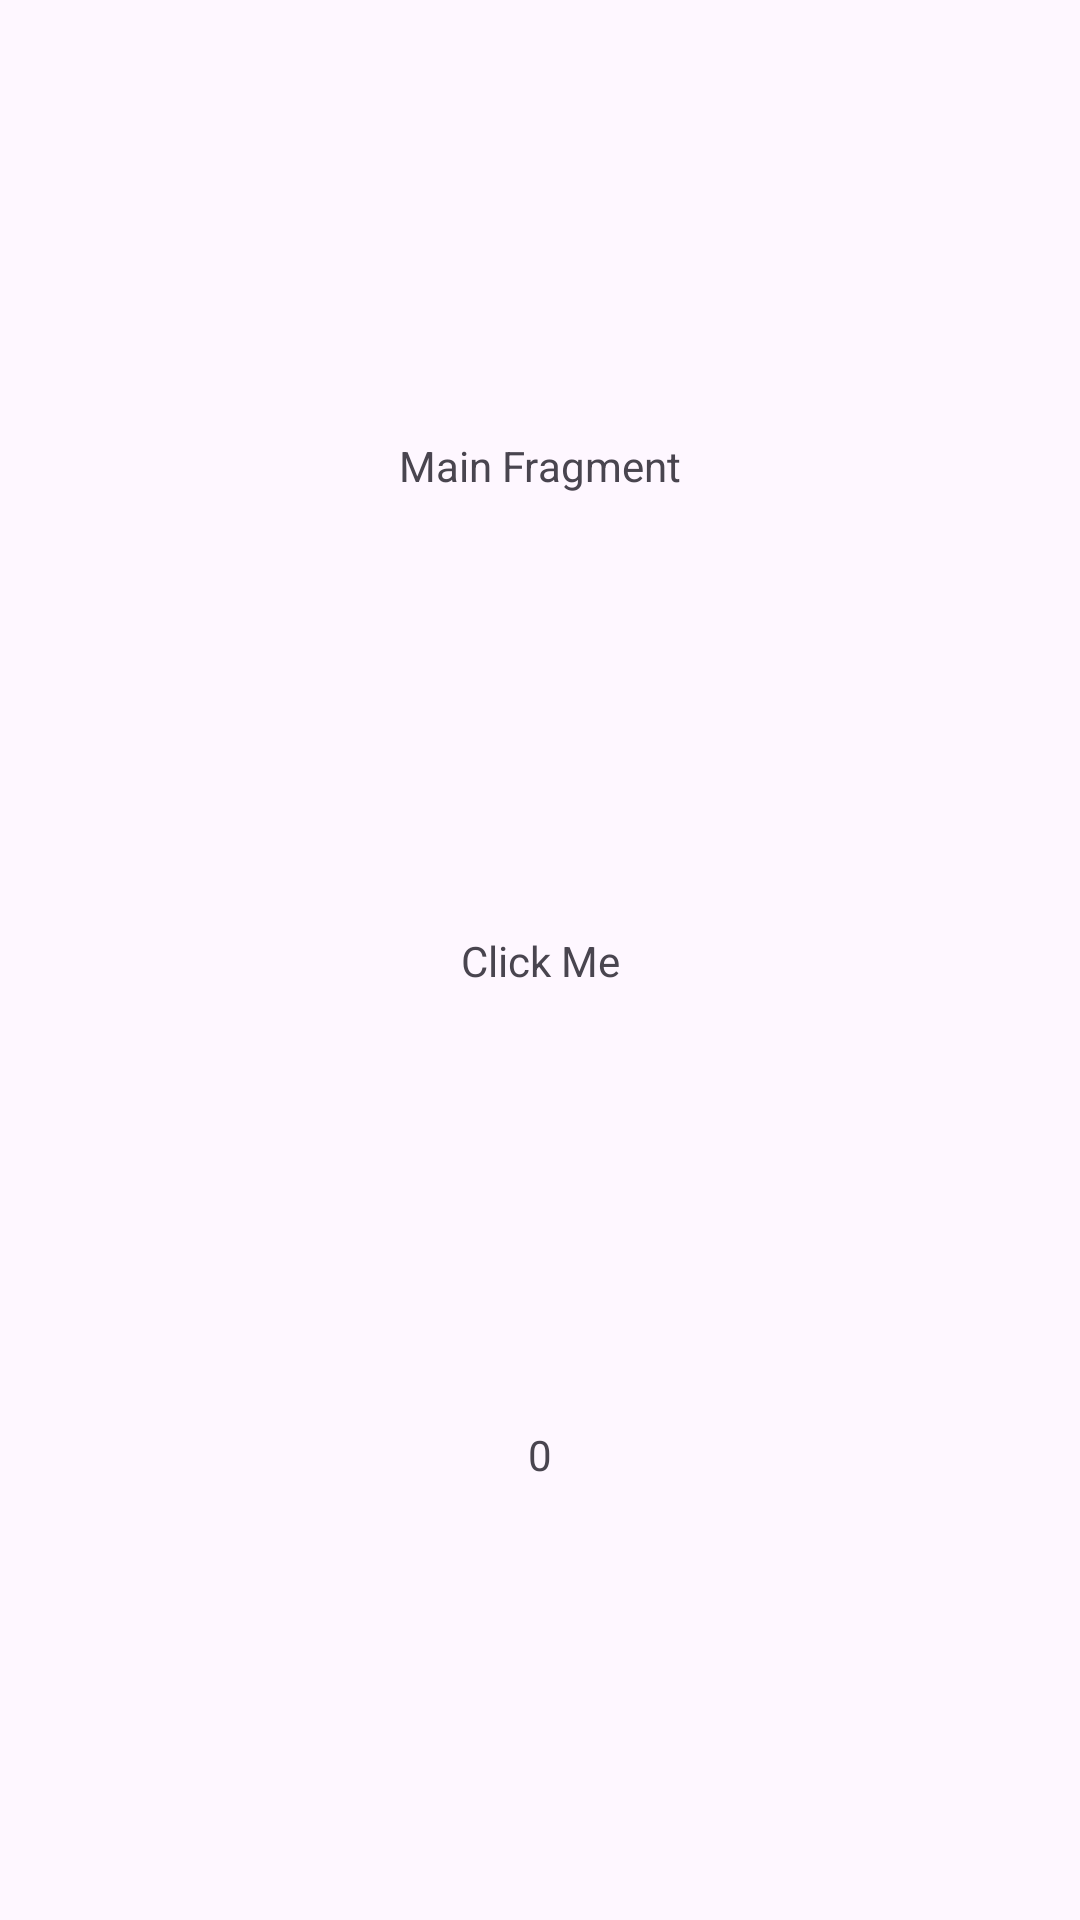

The Android layout XML behind this screen, and the referenced resources:
<!-- AndroidManifest.xml: application theme Theme.StateRestore -->
<!-- res/layout/fragment_main.xml -->
<?xml version="1.0" encoding="utf-8"?>
<androidx.constraintlayout.widget.ConstraintLayout xmlns:android="http://schemas.android.com/apk/res/android"
    xmlns:app="http://schemas.android.com/apk/res-auto"
    xmlns:tools="http://schemas.android.com/tools"
    android:layout_width="match_parent"
    android:layout_height="match_parent"
    tools:context=".MainFragment">

    <TextView
        android:id="@+id/textView"
        android:layout_width="wrap_content"
        android:layout_height="wrap_content"
        android:text="Main Fragment"
        app:layout_constraintBottom_toTopOf="@+id/click_me"
        app:layout_constraintEnd_toEndOf="parent"
        app:layout_constraintStart_toStartOf="parent"
        app:layout_constraintTop_toTopOf="parent" />

    <TextView
        android:id="@+id/click_me"
        android:layout_width="wrap_content"
        android:layout_height="wrap_content"
        android:text="Click Me"
        app:layout_constraintBottom_toTopOf="@+id/count"
        app:layout_constraintEnd_toEndOf="parent"
        app:layout_constraintStart_toStartOf="parent"
        app:layout_constraintTop_toBottomOf="@+id/textView" />

    <TextView
        android:id="@+id/count"
        android:layout_width="wrap_content"
        android:layout_height="wrap_content"
        android:text="0"
        app:layout_constraintBottom_toBottomOf="parent"
        app:layout_constraintEnd_toEndOf="parent"
        app:layout_constraintStart_toStartOf="parent"
        app:layout_constraintTop_toBottomOf="@+id/click_me" />
</androidx.constraintlayout.widget.ConstraintLayout>
<!-- resources referenced by this layout -->
<resources>
  <style name="Theme.StateRestore" parent="Base.Theme.StateRestore" />
  <style name="Base.Theme.StateRestore" parent="Theme.Material3.DayNight.NoActionBar">
          
          
      </style>
</resources>
